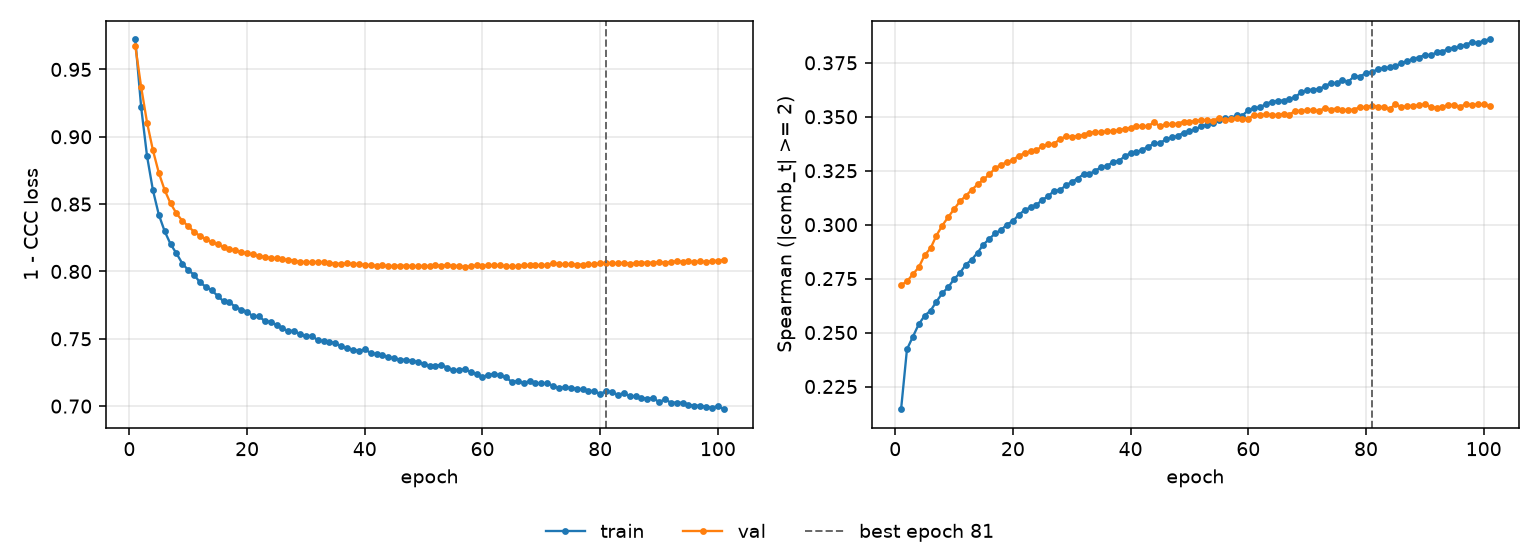

Values plotted in this chart, from the file beside it:
epoch, tr_loss, vl_loss, tr_sp, vl_sp, is_best
1, 0.9722, 0.9675, 0.2145, 0.272, False
2, 0.9219, 0.9368, 0.2422, 0.2737, False
3, 0.8856, 0.9105, 0.248, 0.2771, False
4, 0.8603, 0.89, 0.2538, 0.2802, False
5, 0.8421, 0.8732, 0.2578, 0.2858, False
6, 0.8298, 0.8603, 0.2601, 0.289, False
7, 0.8203, 0.8505, 0.2643, 0.2949, False
8, 0.8134, 0.8431, 0.2683, 0.2996, False
9, 0.8059, 0.8375, 0.271, 0.3035, False
10, 0.801, 0.8337, 0.2748, 0.3072, False
11, 0.7975, 0.8293, 0.2776, 0.3108, False
12, 0.7918, 0.8265, 0.2815, 0.3134, False
13, 0.7886, 0.8238, 0.2838, 0.3161, False
14, 0.7859, 0.8216, 0.287, 0.3186, False
15, 0.7819, 0.8201, 0.2908, 0.321, False
16, 0.7778, 0.8179, 0.2934, 0.3233, False
17, 0.7772, 0.8165, 0.296, 0.3262, False
18, 0.7736, 0.8156, 0.2975, 0.3278, False
19, 0.7717, 0.8145, 0.3001, 0.329, False
20, 0.7702, 0.8133, 0.3017, 0.33, False
21, 0.7666, 0.8127, 0.3045, 0.3319, False
22, 0.7667, 0.8114, 0.3068, 0.3332, False
23, 0.7631, 0.8108, 0.308, 0.3341, False
24, 0.7625, 0.8099, 0.3091, 0.3346, False
25, 0.7603, 0.81, 0.3116, 0.3362, False
26, 0.7577, 0.8091, 0.3131, 0.3372, False
27, 0.7557, 0.8086, 0.3158, 0.3375, False
28, 0.7561, 0.808, 0.316, 0.3397, False
29, 0.7534, 0.807, 0.3182, 0.3409, False
30, 0.7518, 0.8072, 0.3198, 0.3406, False
31, 0.7524, 0.8067, 0.3214, 0.3412, False
32, 0.7489, 0.8072, 0.3234, 0.3414, False
33, 0.7482, 0.8068, 0.3235, 0.3427, False
34, 0.7478, 0.8065, 0.325, 0.3429, False
35, 0.7467, 0.8058, 0.3266, 0.3429, False
36, 0.7444, 0.8057, 0.3272, 0.3432, False
37, 0.7429, 0.806, 0.3291, 0.3435, False
38, 0.742, 0.8057, 0.3296, 0.3436, False
39, 0.7411, 0.8054, 0.3316, 0.3445, False
40, 0.7421, 0.8048, 0.3332, 0.3449, False
41, 0.7396, 0.8048, 0.3336, 0.3458, False
42, 0.7386, 0.8042, 0.3347, 0.3455, False
43, 0.738, 0.8045, 0.3361, 0.3456, False
44, 0.7364, 0.8039, 0.3377, 0.3476, False
45, 0.7355, 0.8041, 0.3378, 0.3455, False
46, 0.7346, 0.8044, 0.3396, 0.3464, False
47, 0.7344, 0.8042, 0.3404, 0.3464, False
48, 0.7335, 0.8041, 0.3411, 0.3468, False
49, 0.733, 0.8038, 0.3426, 0.3478, False
50, 0.7311, 0.8041, 0.3434, 0.3476, False
51, 0.73, 0.804, 0.3442, 0.3481, False
52, 0.7301, 0.8045, 0.3455, 0.3484, False
53, 0.7306, 0.8044, 0.3462, 0.3483, False
54, 0.7286, 0.8046, 0.347, 0.3482, False
55, 0.7266, 0.8044, 0.3483, 0.3494, False
56, 0.7269, 0.8039, 0.3496, 0.3485, False
57, 0.7275, 0.8034, 0.3492, 0.3488, False
58, 0.7253, 0.8038, 0.3507, 0.3492, False
59, 0.7241, 0.8046, 0.3505, 0.3491, False
60, 0.7216, 0.8043, 0.3531, 0.3491, False
... 41 more rows
